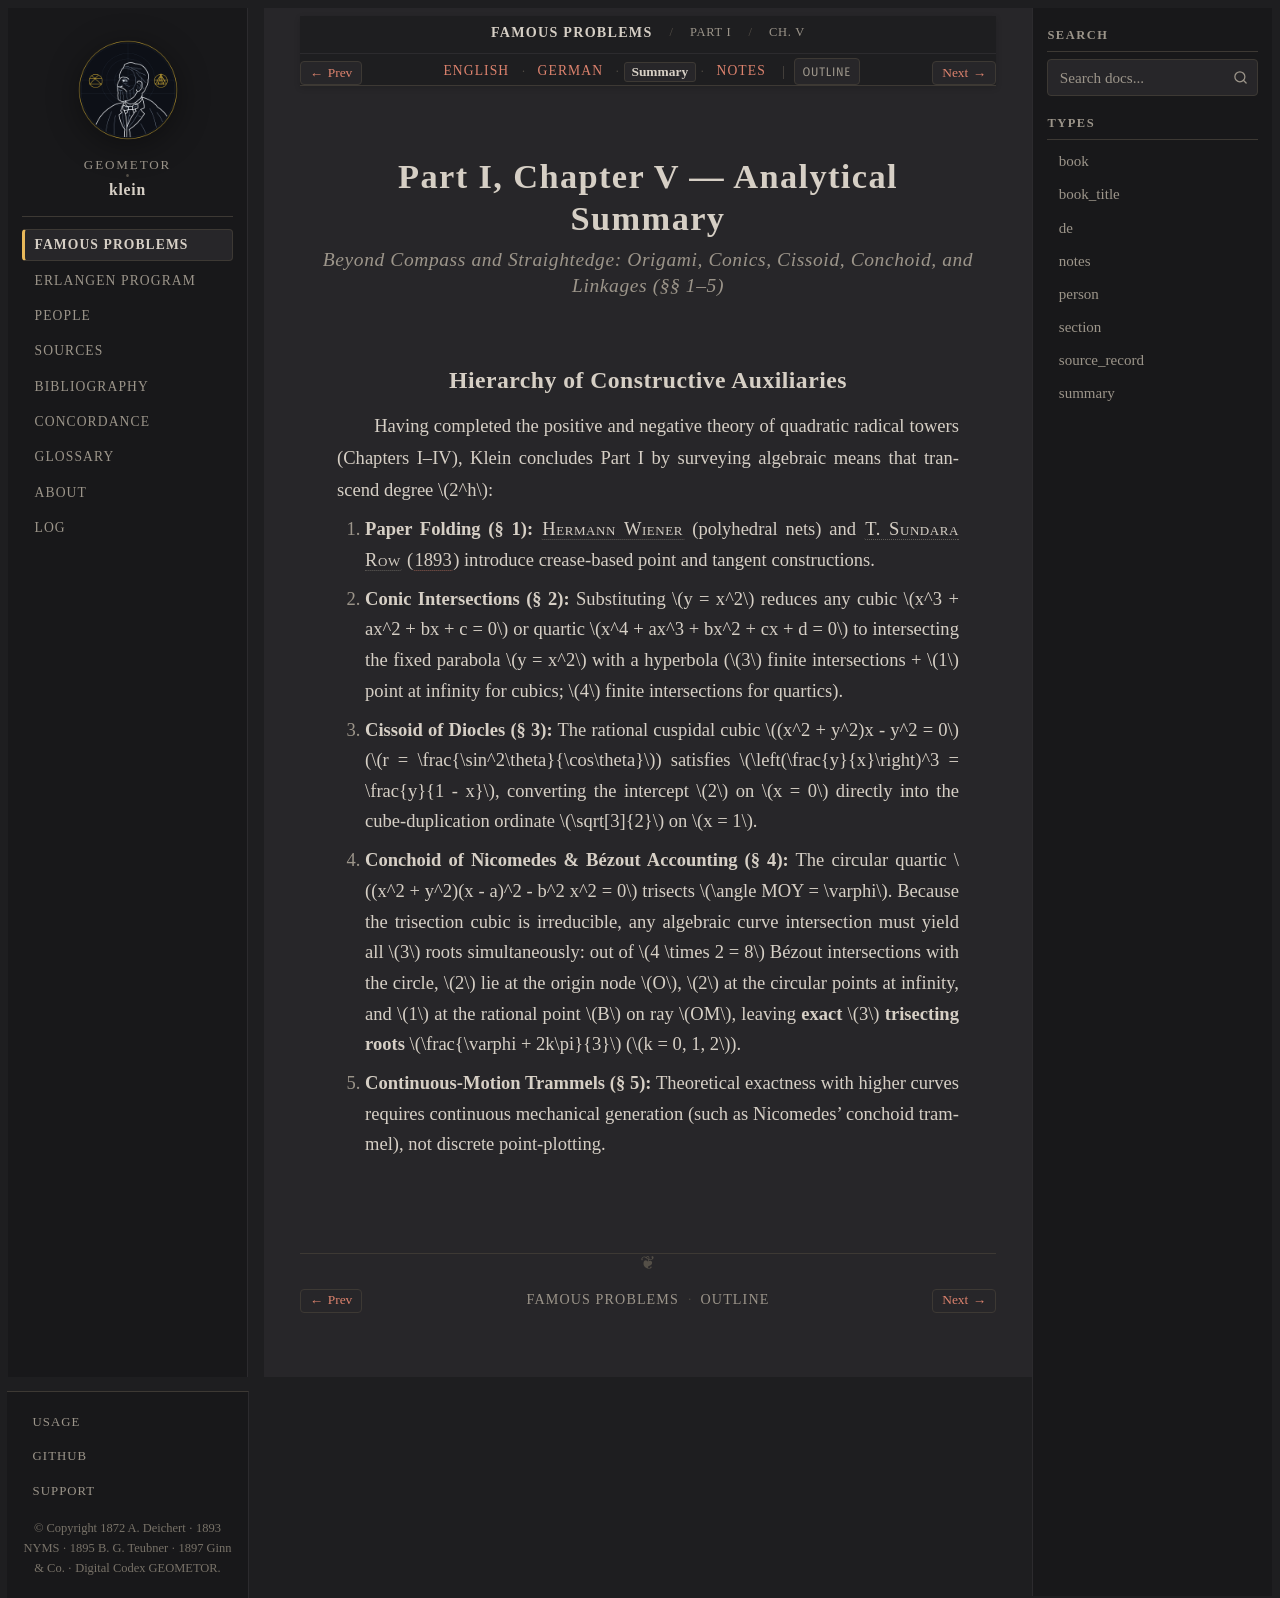

repository: geometor/klein · page: famous_problems/part_1/ch_05/summary.html · generator: sphinx

:type: summary
:title: Part I, Ch. V: Higher Algebraic Constructions — Analytical Summary
:layout: book
:canonical_id: Ch. V
:order: 5

.. _fp-part_1-ch_05-summary:
.. _fp-part1-ch_05-summary:
.. _fp-ch_05-summary:
.. _fp-part1-ch5-higher-constructions-summary:

Part I, Chapter V — Analytical Summary
======================================

.. rubric:: Beyond Compass and Straightedge: Origami, Conics, Cissoid, Conchoid, and Linkages (§§ 1–5)

Hierarchy of Constructive Auxiliaries
-------------------------------------

Having completed the positive and negative theory of quadratic radical towers (Chapters I–IV), Klein concludes Part I by surveying algebraic means that transcend degree :math:`2^h`:

1. **Paper Folding (§ 1):** :person:`Hermann Wiener <wiener>` (polyhedral nets) and :person:`T. Sundara Row <sundara-row>` (:cite:`1893 <sundara-row:1893>`) introduce crease-based point and tangent constructions.
2. **Conic Intersections (§ 2):** Substituting :math:`y = x^2` reduces any cubic :math:`x^3 + ax^2 + bx + c = 0` or quartic :math:`x^4 + ax^3 + bx^2 + cx + d = 0` to intersecting the fixed parabola :math:`y = x^2` with a hyperbola (:math:`3` finite intersections + :math:`1` point at infinity for cubics; :math:`4` finite intersections for quartics).
3. **Cissoid of Diocles (§ 3):** The rational cuspidal cubic :math:`(x^2 + y^2)x - y^2 = 0` (:math:`r = \frac{\sin^2\theta}{\cos\theta}`) satisfies :math:`\left(\frac{y}{x}\right)^3 = \frac{y}{1 - x}`, converting the intercept :math:`2` on :math:`x = 0` directly into the cube-duplication ordinate :math:`\sqrt[3]{2}` on :math:`x = 1`.
4. **Conchoid of Nicomedes & Bézout Accounting (§ 4):** The circular quartic :math:`(x^2 + y^2)(x - a)^2 - b^2 x^2 = 0` trisects :math:`\angle MOY = \varphi`. Because the trisection cubic is irreducible, any algebraic curve intersection must yield all :math:`3` roots simultaneously: out of :math:`4 \times 2 = 8` Bézout intersections with the circle, :math:`2` lie at the origin node :math:`O`, :math:`2` at the circular points at infinity, and :math:`1` at the rational point :math:`B` on ray :math:`OM`, leaving **exact** :math:`3` **trisecting roots** :math:`\frac{\varphi + 2k\pi}{3}` (:math:`k = 0, 1, 2`).
5. **Continuous-Motion Trammels (§ 5):** Theoretical exactness with higher curves requires continuous mechanical generation (such as Nicomedes' conchoid trammel), not discrete point-plotting.
